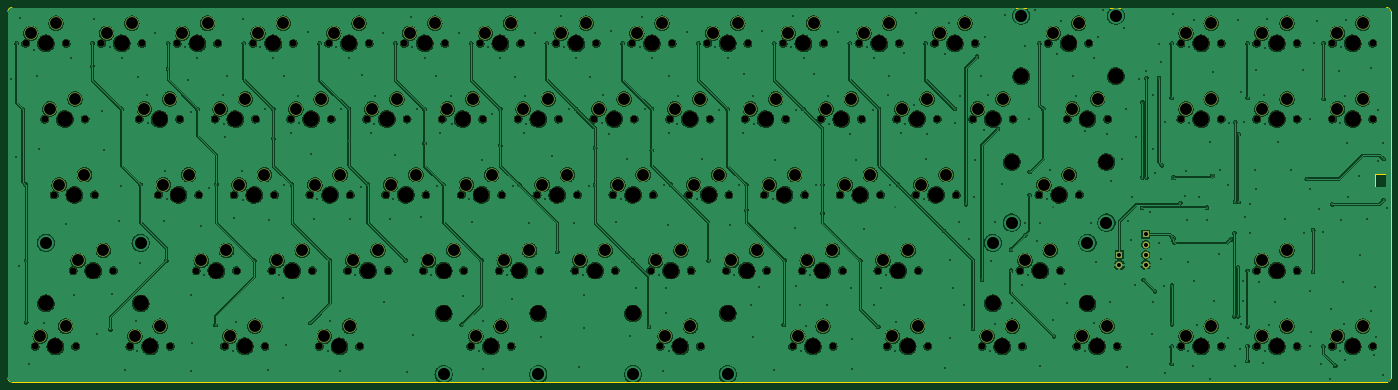
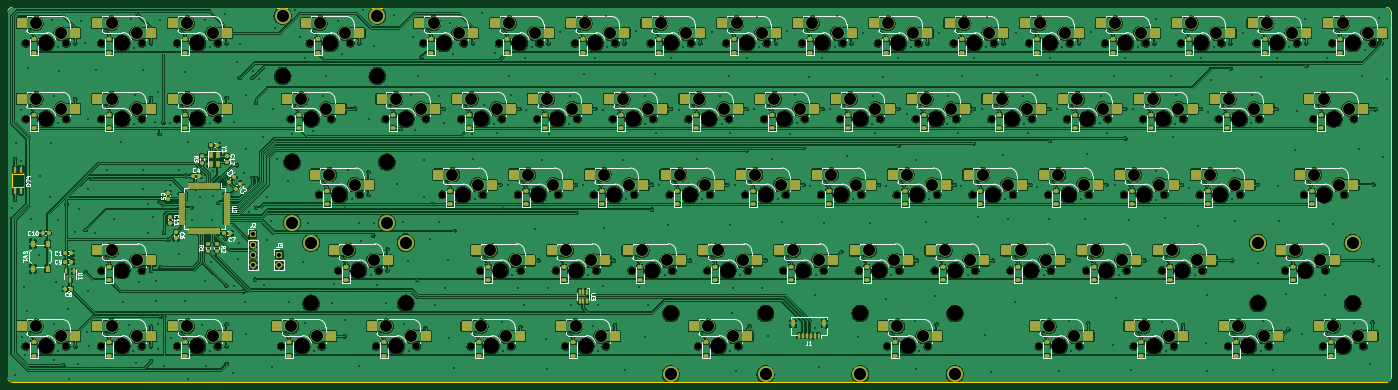
Circuit board: 11 layer files. Board 347.7 x 94.2 mm.
- bottom_copper: cycle-7-B_Cu.gbr (1276424 bytes)
- bottom_mask: cycle-7-B_Mask.gbr (29525 bytes)
- paste: cycle-7-B_Paste.gbr (17046 bytes)
- bottom_silk: cycle-7-B_Silkscreen.gbr (90816 bytes)
- outline: cycle-7-Edge_Cuts.gbr (1572 bytes)
- top_copper: cycle-7-F_Cu.gbr (874812 bytes)
- top_mask: cycle-7-F_Mask.gbr (13362 bytes)
- paste: cycle-7-F_Paste.gbr (452 bytes)
- top_silk: cycle-7-F_Silkscreen.gbr (453 bytes)
- drill: cycle-7-NPTH.drl (4167 bytes)
- drill: cycle-7-PTH.drl (11539 bytes)

=== bottom_copper: cycle-7-B_Cu.gbr (1276424 bytes, source omitted) ===
=== bottom_mask: cycle-7-B_Mask.gbr (29525 bytes, source omitted) ===
=== paste: cycle-7-B_Paste.gbr (17046 bytes, source omitted) ===
=== bottom_silk: cycle-7-B_Silkscreen.gbr (90816 bytes, source omitted) ===
=== outline: cycle-7-Edge_Cuts.gbr ===
%TF.GenerationSoftware,KiCad,Pcbnew,7.0.10*%
%TF.CreationDate,2024-04-20T21:15:11+02:00*%
%TF.ProjectId,cycle-7,6379636c-652d-4372-9e6b-696361645f70,rev?*%
%TF.SameCoordinates,Original*%
%TF.FileFunction,Profile,NP*%
%FSLAX46Y46*%
G04 Gerber Fmt 4.6, Leading zero omitted, Abs format (unit mm)*
G04 Created by KiCad (PCBNEW 7.0.10) date 2024-04-20 21:15:11*
%MOMM*%
%LPD*%
G01*
G04 APERTURE LIST*
%TA.AperFunction,Profile*%
%ADD10C,0.100000*%
%TD*%
%TA.AperFunction,Profile*%
%ADD11C,0.050000*%
%TD*%
G04 APERTURE END LIST*
D10*
X377150000Y-175200000D02*
G75*
G03*
X378150000Y-174200000I0J1000000D01*
G01*
X378150000Y-82000000D02*
G75*
G03*
X377150000Y-81000000I-1000000J0D01*
G01*
X378150000Y-82000000D02*
X378150000Y-174200000D01*
X377150000Y-175200000D02*
X31450000Y-175200000D01*
X31450000Y-81000000D02*
X377150000Y-81000000D01*
X31450000Y-81000000D02*
G75*
G03*
X30450000Y-82000000I0J-1000000D01*
G01*
X30450000Y-174200000D02*
G75*
G03*
X31450000Y-175200000I1000000J0D01*
G01*
X30450000Y-174200000D02*
X30450000Y-82000000D01*
D11*
%TO.C,D74*%
X374300000Y-126200000D02*
X377000000Y-126200000D01*
X377100000Y-126100000D02*
X377100000Y-122900000D01*
X374200000Y-122900000D02*
X374200000Y-126100000D01*
X377000000Y-122800000D02*
X374300000Y-122800000D01*
X374200000Y-126100000D02*
G75*
G03*
X374300000Y-126200000I99999J-1D01*
G01*
X377000000Y-126200000D02*
G75*
G03*
X377100000Y-126100000I1J99999D01*
G01*
X374300000Y-122800000D02*
G75*
G03*
X374200000Y-122900000I0J-100000D01*
G01*
X377100000Y-122900000D02*
G75*
G03*
X377000000Y-122800000I-100000J0D01*
G01*
%TD*%
M02*

=== top_copper: cycle-7-F_Cu.gbr (874812 bytes, source omitted) ===
=== top_mask: cycle-7-F_Mask.gbr (13362 bytes, source omitted) ===
=== paste: cycle-7-F_Paste.gbr ===
%TF.GenerationSoftware,KiCad,Pcbnew,7.0.10*%
%TF.CreationDate,2024-04-20T21:15:11+02:00*%
%TF.ProjectId,cycle-7,6379636c-652d-4372-9e6b-696361645f70,rev?*%
%TF.SameCoordinates,Original*%
%TF.FileFunction,Paste,Top*%
%TF.FilePolarity,Positive*%
%FSLAX46Y46*%
G04 Gerber Fmt 4.6, Leading zero omitted, Abs format (unit mm)*
G04 Created by KiCad (PCBNEW 7.0.10) date 2024-04-20 21:15:11*
%MOMM*%
%LPD*%
G01*
G04 APERTURE LIST*
G04 APERTURE END LIST*
M02*

=== top_silk: cycle-7-F_Silkscreen.gbr ===
%TF.GenerationSoftware,KiCad,Pcbnew,7.0.10*%
%TF.CreationDate,2024-04-20T21:15:11+02:00*%
%TF.ProjectId,cycle-7,6379636c-652d-4372-9e6b-696361645f70,rev?*%
%TF.SameCoordinates,Original*%
%TF.FileFunction,Legend,Top*%
%TF.FilePolarity,Positive*%
%FSLAX46Y46*%
G04 Gerber Fmt 4.6, Leading zero omitted, Abs format (unit mm)*
G04 Created by KiCad (PCBNEW 7.0.10) date 2024-04-20 21:15:11*
%MOMM*%
%LPD*%
G01*
G04 APERTURE LIST*
G04 APERTURE END LIST*
M02*

=== drill: cycle-7-NPTH.drl ===
M48
; DRILL file {KiCad 7.0.10} date Sa 20 Apr 2024 21:15:06 CEST
; FORMAT={-:-/ absolute / inch / decimal}
; #@! TF.CreationDate,2024-04-20T21:15:06+02:00
; #@! TF.GenerationSoftware,Kicad,Pcbnew,7.0.10
; #@! TF.FileFunction,NonPlated,1,2,NPTH
FMAT,2
INCH
; #@! TA.AperFunction,NonPlated,NPTH,ComponentDrill
T1C0.0689
; #@! TA.AperFunction,NonPlated,NPTH,ComponentDrill
T2C0.1570
%
G90
G05
T1
X1.3748Y-3.5433
X1.4686Y-6.5433
X1.5623Y-4.2933
X1.6561Y-5.0433
X1.7748Y-3.5433
X1.8436Y-5.7933
X1.8686Y-6.5433
X1.9623Y-4.2933
X2.0561Y-5.0433
X2.1248Y-3.5433
X2.2436Y-5.7933
X2.4061Y-6.5433
X2.4998Y-4.2933
X2.5248Y-3.5433
X2.6873Y-5.0433
X2.8061Y-6.5433
X2.8748Y-3.5433
X2.8998Y-4.2933
X3.0623Y-5.7933
X3.0873Y-5.0433
X3.2498Y-4.2933
X3.2748Y-3.5433
X3.3436Y-6.5433
X3.4373Y-5.0433
X3.4623Y-5.7933
X3.6248Y-3.5433
X3.6498Y-4.2933
X3.7436Y-6.5433
X3.8123Y-5.7933
X3.8373Y-5.0433
X3.9998Y-4.2933
X4.0248Y-3.5433
X4.1873Y-5.0433
X4.2123Y-5.7933
X4.2811Y-6.5433
X4.3748Y-3.5433
X4.3998Y-4.2933
X4.5623Y-5.7933
X4.5873Y-5.0433
X4.6811Y-6.5433
X4.7498Y-4.2933
X4.7748Y-3.5433
X4.9373Y-5.0433
X4.9623Y-5.7933
X5.1248Y-3.5433
X5.1498Y-4.2933
X5.3123Y-5.7933
X5.3373Y-5.0433
X5.4998Y-4.2933
X5.5248Y-3.5433
X5.6873Y-5.0433
X5.7123Y-5.7933
X5.7811Y-6.5433
X5.8748Y-3.5433
X5.8998Y-4.2933
X6.0623Y-5.7933
X6.0873Y-5.0433
X6.1811Y-6.5433
X6.2498Y-4.2933
X6.2748Y-3.5433
X6.4373Y-5.0433
X6.4623Y-5.7933
X6.6248Y-3.5433
X6.6498Y-4.2933
X6.8123Y-5.7933
X6.8373Y-5.0433
X6.9998Y-4.2933
X7.0248Y-3.5433
X7.1873Y-5.0433
X7.2123Y-5.7933
X7.3748Y-3.5433
X7.3998Y-4.2933
X7.5623Y-5.7933
X7.5873Y-5.0433
X7.6561Y-6.5433
X7.7498Y-4.2933
X7.7748Y-3.5433
X7.9373Y-5.0433
X7.9623Y-5.7933
X8.0561Y-6.5433
X8.1248Y-3.5433
X8.1498Y-4.2933
X8.3123Y-5.7933
X8.3373Y-5.0433
X8.4998Y-4.2933
X8.5248Y-3.5433
X8.6873Y-5.0433
X8.7123Y-5.7933
X8.8748Y-3.5433
X8.8998Y-4.2933
X8.9686Y-6.5433
X9.0623Y-5.7933
X9.0873Y-5.0433
X9.2498Y-4.2933
X9.2748Y-3.5433
X9.3686Y-6.5433
X9.4373Y-5.0433
X9.4623Y-5.7933
X9.6248Y-3.5433
X9.6498Y-4.2933
X9.8123Y-5.7933
X9.8373Y-5.0433
X9.9061Y-6.5433
X9.9998Y-4.2933
X10.0248Y-3.5433
X10.1873Y-5.0433
X10.2123Y-5.7933
X10.3061Y-6.5433
X10.3748Y-3.5433
X10.3998Y-4.2933
X10.5873Y-5.0433
X10.7498Y-4.2933
X10.7748Y-3.5433
X10.8436Y-6.5433
X11.1498Y-4.2933
X11.2186Y-5.7933
X11.2436Y-6.5433
X11.4061Y-5.0433
X11.4998Y-3.5433
X11.6186Y-5.7933
X11.6873Y-4.2933
X11.7811Y-6.5433
X11.8061Y-5.0433
X11.8998Y-3.5433
X12.0873Y-4.2933
X12.1811Y-6.5433
X12.8123Y-3.5433
X12.8123Y-4.2933
X12.8123Y-6.5433
X13.2123Y-3.5433
X13.2123Y-4.2933
X13.2123Y-6.5433
X13.5623Y-3.5433
X13.5623Y-4.2933
X13.5623Y-5.7933
X13.5623Y-6.5433
X13.9623Y-3.5433
X13.9623Y-4.2933
X13.9623Y-5.7933
X13.9623Y-6.5433
X14.3123Y-3.5433
X14.3123Y-4.2933
X14.3123Y-6.5433
X14.7123Y-3.5433
X14.7123Y-4.2933
X14.7123Y-6.5433
T2
X1.5748Y-3.5433
X1.5748Y-6.1183
X1.6686Y-6.5433
X1.7623Y-4.2933
X1.8561Y-5.0433
X2.0436Y-5.7933
X2.3248Y-3.5433
X2.5123Y-6.1183
X2.6061Y-6.5433
X2.6998Y-4.2933
X2.8873Y-5.0433
X3.0748Y-3.5433
X3.2623Y-5.7933
X3.4498Y-4.2933
X3.5436Y-6.5433
X3.6373Y-5.0433
X3.8248Y-3.5433
X4.0123Y-5.7933
X4.1998Y-4.2933
X4.3873Y-5.0433
X4.4811Y-6.5433
X4.5748Y-3.5433
X4.7623Y-5.7933
X4.9498Y-4.2933
X5.1373Y-5.0433
X5.3248Y-3.5433
X5.5123Y-5.7933
X5.5123Y-6.2183
X5.6998Y-4.2933
X5.8873Y-5.0433
X5.9811Y-6.5433
X6.0748Y-3.5433
X6.2623Y-5.7933
X6.4498Y-4.2933
X6.4498Y-6.2183
X6.6373Y-5.0433
X6.8248Y-3.5433
X7.0123Y-5.7933
X7.1998Y-4.2933
X7.3873Y-5.0433
X7.3873Y-6.2183
X7.5748Y-3.5433
X7.7623Y-5.7933
X7.8561Y-6.5433
X7.9498Y-4.2933
X8.1373Y-5.0433
X8.3248Y-3.5433
X8.3248Y-6.2183
X8.5123Y-5.7933
X8.6998Y-4.2933
X8.8873Y-5.0433
X9.0748Y-3.5433
X9.1686Y-6.5433
X9.2623Y-5.7933
X9.4498Y-4.2933
X9.6373Y-5.0433
X9.8248Y-3.5433
X10.0123Y-5.7933
X10.1061Y-6.5433
X10.1998Y-4.2933
X10.3873Y-5.0433
X10.5748Y-3.5433
X10.9498Y-4.2933
X10.9498Y-6.1183
X11.0436Y-6.5433
X11.1373Y-4.7183
X11.2311Y-3.8683
X11.4186Y-5.7933
X11.6061Y-5.0433
X11.6998Y-3.5433
X11.8873Y-4.2933
X11.8873Y-6.1183
X11.9811Y-6.5433
X12.0748Y-4.7183
X12.1686Y-3.8683
X13.0123Y-3.5433
X13.0123Y-4.2933
X13.0123Y-6.5433
X13.7623Y-3.5433
X13.7623Y-4.2933
X13.7623Y-5.7933
X13.7623Y-6.5433
X14.5123Y-3.5433
X14.5123Y-4.2933
X14.5123Y-6.5433
M30

=== drill: cycle-7-PTH.drl (11539 bytes, source omitted) ===
